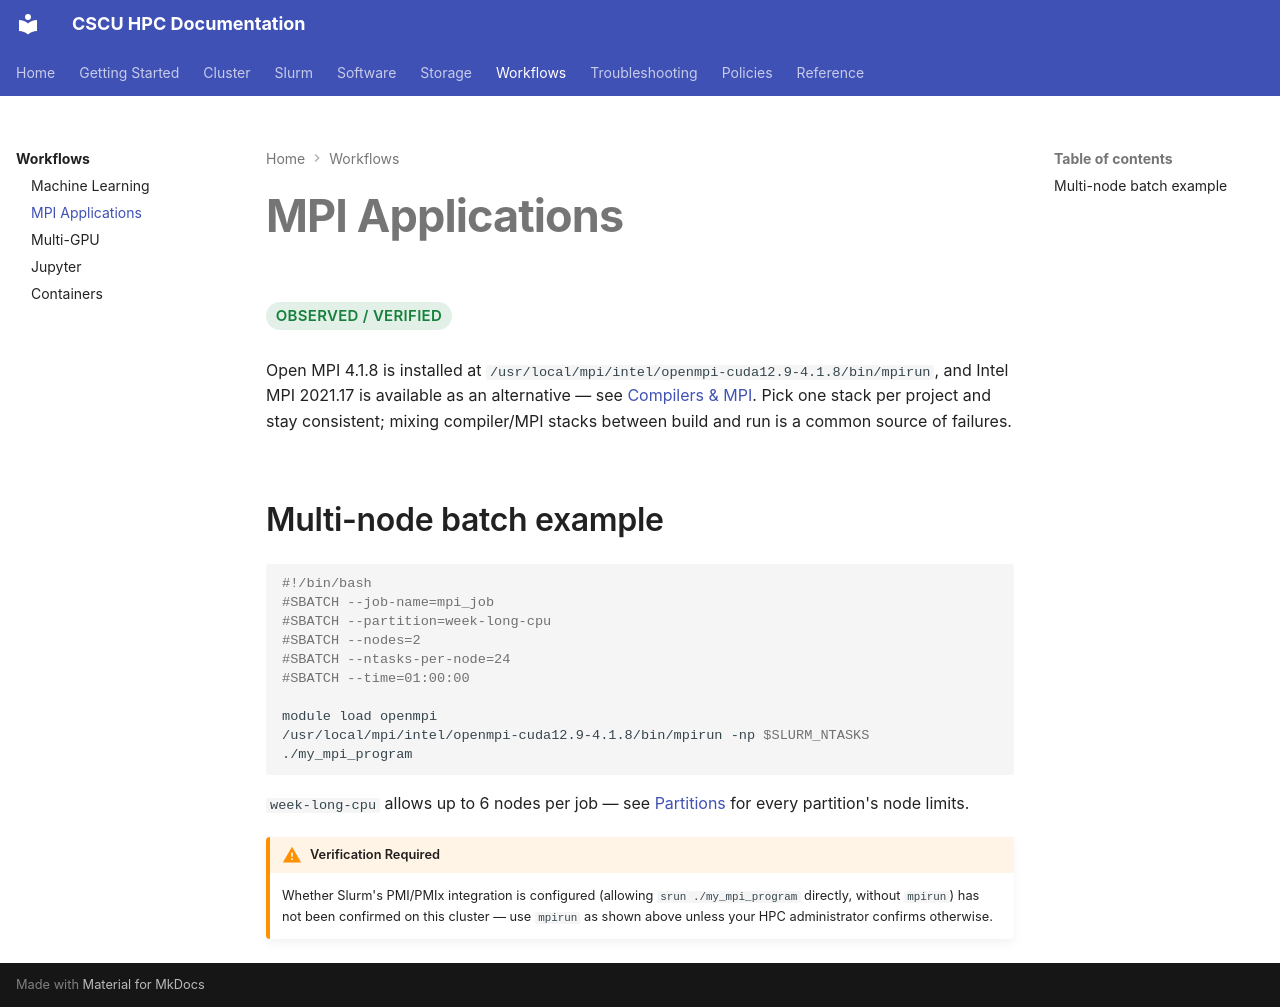

repository: Center-for-Quantum-and-Nanotechnology/HPC_Documentation · page: workflows/mpi/index.html · generator: mkdocs

# MPI Applications

<span class="hpc-status hpc-status--verified">Observed / Verified</span>

Open MPI 4.1.8 is installed at
`/usr/local/mpi/intel/openmpi-cuda12.9-4.1.8/bin/mpirun`, and Intel MPI
2021.17 is available as an alternative — see [Compilers & MPI](../software/compilers.md).
Pick one stack per project and stay consistent; mixing compiler/MPI
stacks between build and run is a common source of failures.

## Multi-node batch example

```bash
#!/bin/bash
#SBATCH --job-name=mpi_job
#SBATCH --partition=week-long-cpu
#SBATCH --nodes=2
#SBATCH --ntasks-per-node=24
#SBATCH --time=01:00:00

module load openmpi
/usr/local/mpi/intel/openmpi-cuda12.9-4.1.8/bin/mpirun -np $SLURM_NTASKS ./my_mpi_program
```

`week-long-cpu` allows up to 6 nodes per job — see [Partitions](../slurm/partitions.md)
for every partition's node limits.

!!! warning "Verification Required"
    Whether Slurm's PMI/PMIx integration is configured (allowing
    `srun ./my_mpi_program` directly, without `mpirun`) has not been
    confirmed on this cluster — use `mpirun` as shown above unless your
    HPC administrator confirms otherwise.
